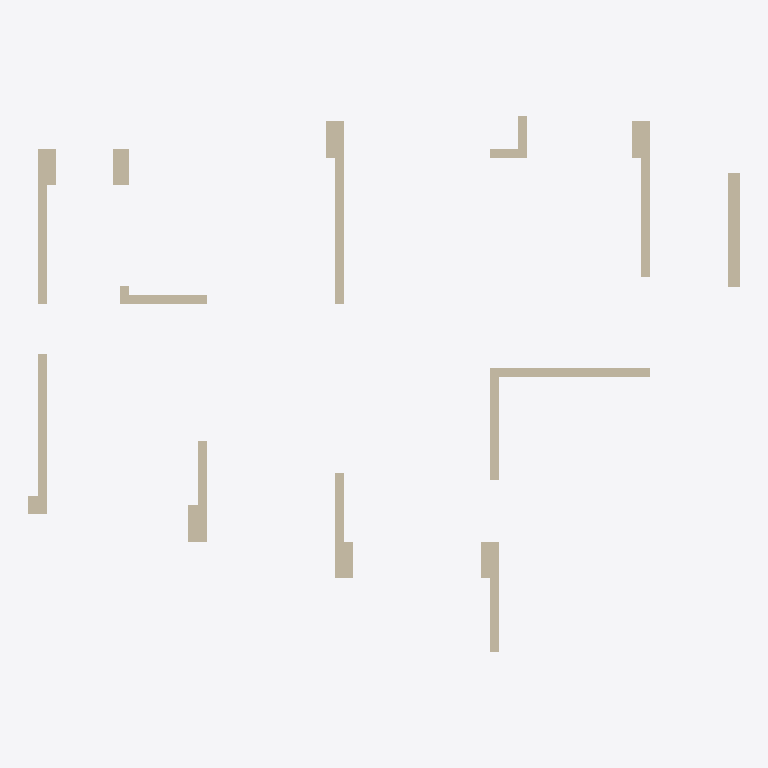
Plan cut of the same IFC building model at storey 'FFL' (level 0.00 m, cut at 1.40 m), seen from above with north up, elements coloured by IFC class: 22 walls (beige). Cut surfaces are drawn darker.
Extent 15.6 m × 11.7 m × 3.0 m (x, y, z). Storeys (1): FFL at 0.00 m. Elements (22): 22 IfcWall.

HEADER;
FILE_DESCRIPTION(('ViewDefinition[DesignTransferView]'),'2;1');
FILE_NAME('WH-Room2504 GBTB Yanlord Zhuhai.ifc','2025-10-06T01:11:47+08:00',('Weihan Shen','shenweihan1.0@icloud.com'),('',''),'IfcOpenShell 0.8.3-post1','Bonsai 0.8.3-post1','');
FILE_SCHEMA(('IFC4'));
ENDSEC;
DATA;
#1=IFCPROJECT('3hFmn2ED14Ofwsj$DzZ0HC',$,'My Project',$,$,$,$,(#14,#26),#9);
#31=IFCSITE('3iWnpcHW54tQCcUMk_yOsj',$,'My Site',$,$,#54,$,$,$,$,$,$,$,$);
#37=IFCBUILDING('0aVVbcf_9A9x07_Nod0gAP',$,'My Building',$,$,#60,$,$,$,$,$,$);
#1264=IFCBUILDINGSTOREY('2EGrx1BlPAued7yJAAkuEO',$,'FFL',$,$,#3487,$,$,$,$);
#2596=IFCWALL('0nNkP2k99BqQJilK0$E7fQ',$,'Wall',$,$,#3707,#2602,$,$);
#5559=IFCWALL('1Hp7WEJyXDY8LymSBUm8qM',#5558,'Wall',$,$,#5574,#5569,$,$);
#2444=IFCWALL('3Iwtjib290RgoxOZXiXjY_',$,'Wall',$,$,#3687,#2450,$,$);
#2197=IFCWALL('05LSYayab3n9CDi01pw9K$',$,'Wall',$,$,#3667,#2203,$,$);
#2119=IFCWALL('3ty1lUpQfD3fY1yf0Dxo53',$,'Wall',$,$,#3657,#2127,$,$);
#2704=IFCWALL('3wW32FPxv45Ac3yhuS2W5U',$,'Wall',$,$,#3717,#2710,$,$);
#2621=IFCWALL('1oa6zGXK1CeuV$1tRZM9Ob',$,'Wall',$,$,#4557,#2627,$,$);
#2361=IFCWALL('24AqfsAbz9a9uOPQhRX75e',$,'Wall',$,$,#4575,#2367,$,$);
#3126=IFCWALL('1xke4xwW15yxjAXMRE3Ra0',$,'Wall',$,$,#3742,#3132,$,$);
#2970=IFCWALL('1aQiUP$CH5uhQBoEX8NjwK',$,'Wall',$,$,#3732,#2977,$,$);
#3047=IFCWALL('06_2fl$_TF4vBlBJrawEVJ',$,'Wall',$,$,#3737,#3053,$,$);
#2558=IFCWALL('1RUdk4F9TEYOeHsL6TBvKC',$,'Wall',$,$,#3702,#2564,$,$);
#3164=IFCWALL('38CCXIvhz6cQfXDK0Tnvw1',$,'Wall',$,$,#3747,#3170,$,$);
#3202=IFCWALL('2OlQHXCVP2XRXqNc62G$wh',$,'Wall',$,$,#3752,#3208,$,$);
#2159=IFCWALL('1CwScWdKjAoRRELd9WFS5j',$,'Wall',$,$,#3662,#2165,$,$);
#2482=IFCWALL('18eimQPoDDKg_QKo2uX5el',$,'Wall',$,$,#3692,#2488,$,$);
#3009=IFCWALL('2ElJ1BXUbAr8BmMahsfhbO',$,'Wall',$,$,#3639,#3015,$,$);
#2520=IFCWALL('3IOZ8Z$$5DH9cGih34wZt$',$,'Wall',$,$,#3697,#2526,$,$);
#2235=IFCWALL('1yuWIPQdP3uuPJnZhwUAcx',$,'Wall',$,$,#3672,#2241,$,$);
#2767=IFCWALL('21rLg3DBL3dupCGoi2RsUf',$,'Wall',$,$,#3727,#2773,$,$);
#2742=IFCWALL('0jLabLY_9C18Pu7tVszuIs',$,'Wall',$,$,#3722,#2748,$,$);
#2336=IFCWALL('1vyfckSCz8Fww8vTAKGqom',$,'Wall',$,$,#3677,#2342,$,$);
ENDSEC;
